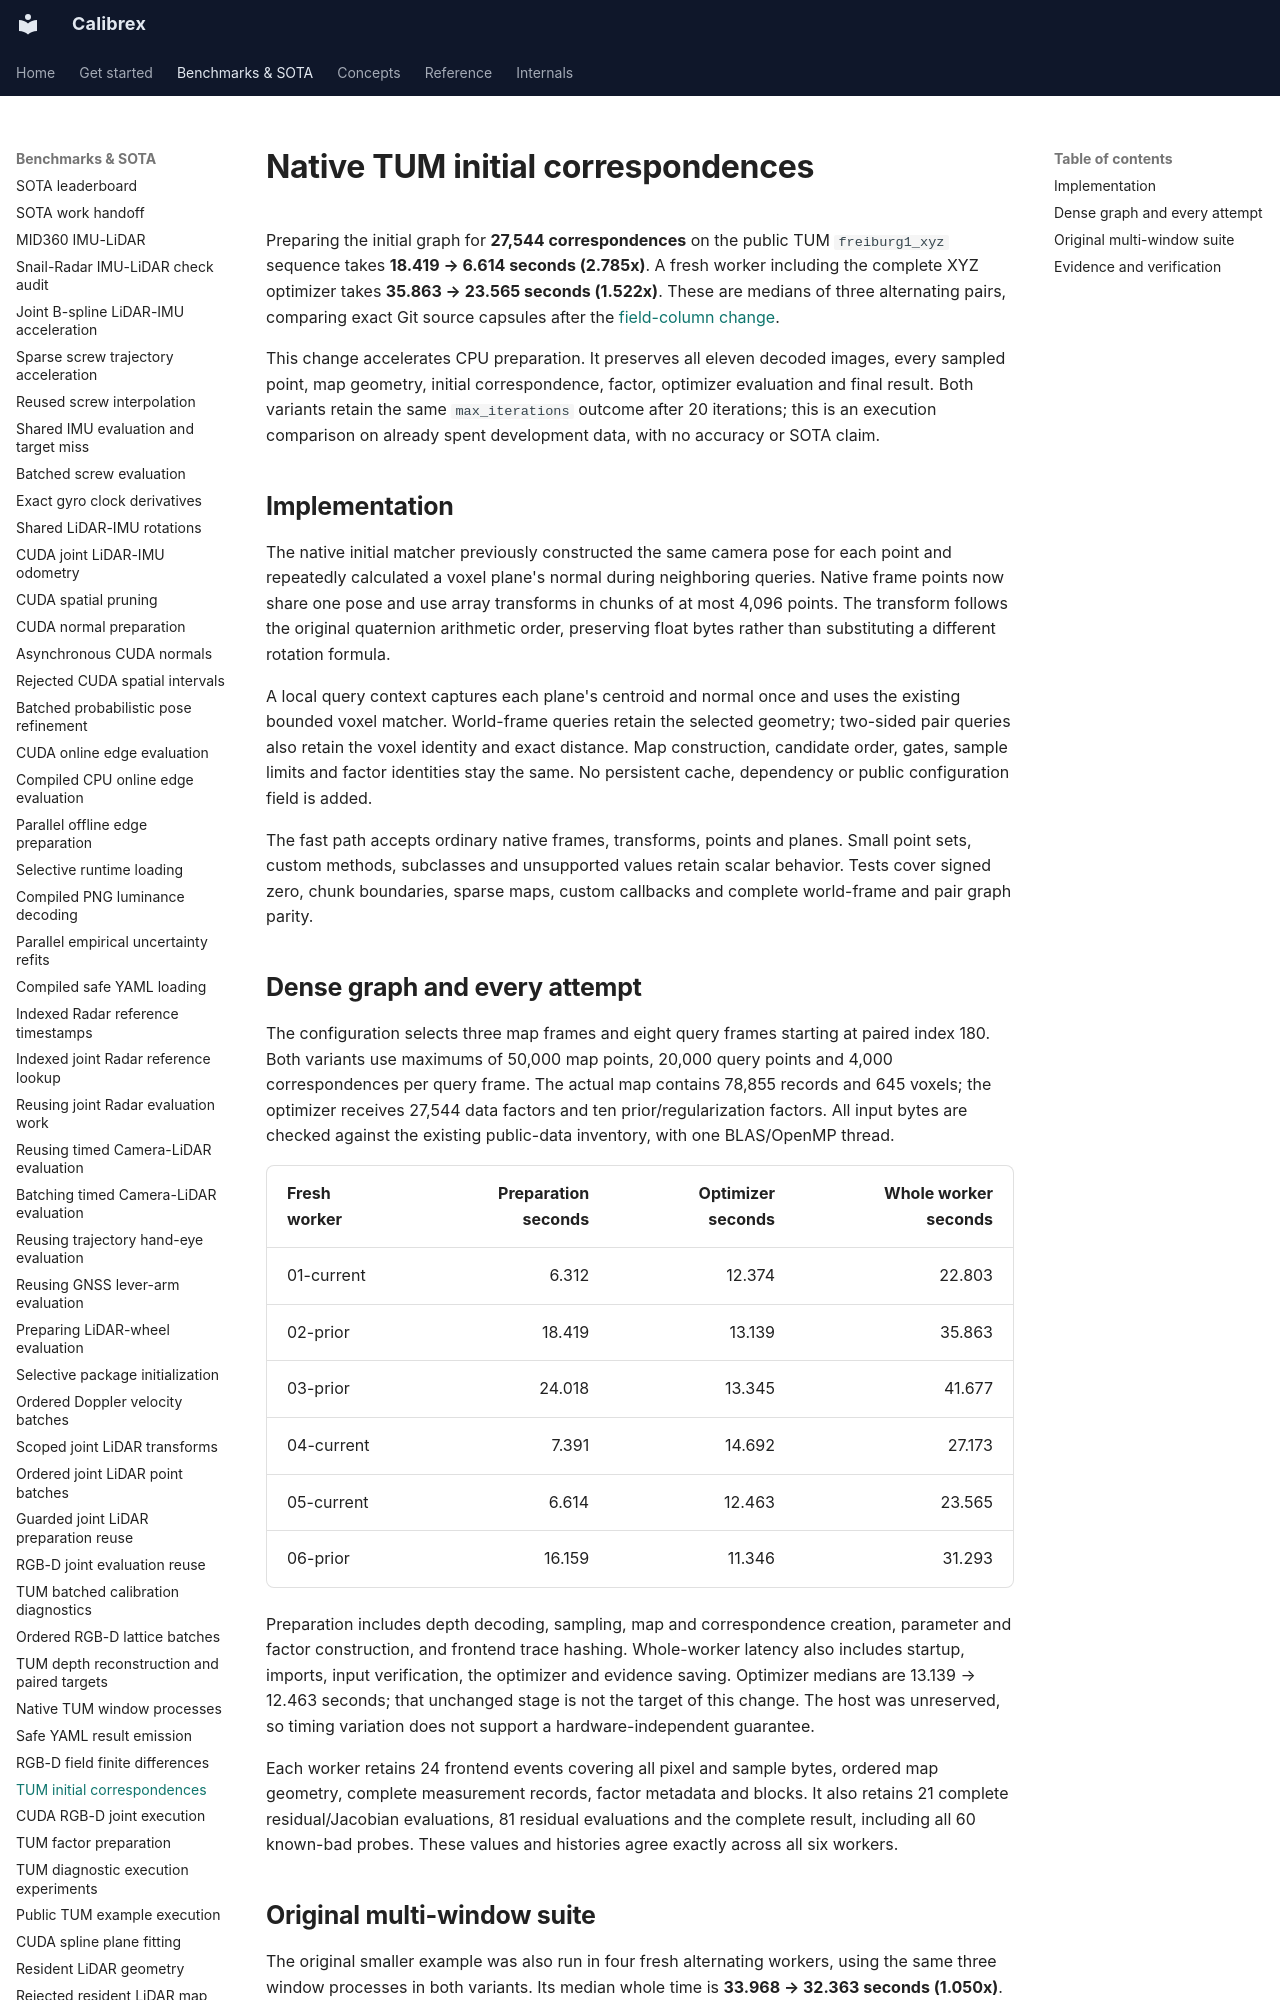

repository: rsasaki0109/Calibrex · page: benchmarks/tum_initial_correspondences/index.html · generator: mkdocs

# Native TUM initial correspondences

Preparing the initial graph for **27,544 correspondences** on the public TUM
`freiburg1_xyz` sequence takes **18.419 → 6.614 seconds (2.785x)**. A fresh
worker including the complete XYZ optimizer takes **35.863 → 23.565 seconds
(1.522x)**. These are medians of three alternating pairs, comparing exact Git
source capsules after the [field-column change](rgbd_field_columns.md).

This change accelerates CPU preparation. It preserves all eleven decoded
images, every sampled point, map geometry, initial correspondence, factor,
optimizer evaluation and final result. Both variants retain the same
`max_iterations` outcome after 20 iterations; this is an execution comparison
on already spent development data, with no accuracy or SOTA claim.

## Implementation

The native initial matcher previously constructed the same camera pose for
each point and repeatedly calculated a voxel plane's normal during neighboring
queries. Native frame points now share one pose and use array transforms in
chunks of at most 4,096 points. The transform follows the original quaternion
arithmetic order, preserving float bytes rather than substituting a different
rotation formula.

A local query context captures each plane's centroid and normal once and uses
the existing bounded voxel matcher. World-frame queries retain the selected
geometry; two-sided pair queries also retain the voxel identity and exact
distance. Map construction, candidate order, gates, sample limits and factor
identities stay the same. No persistent cache, dependency or public configuration
field is added.

The fast path accepts ordinary native frames, transforms, points and planes.
Small point sets, custom methods, subclasses and unsupported values retain
scalar behavior. Tests cover signed zero, chunk boundaries, sparse maps,
custom callbacks and complete world-frame and pair graph parity.
